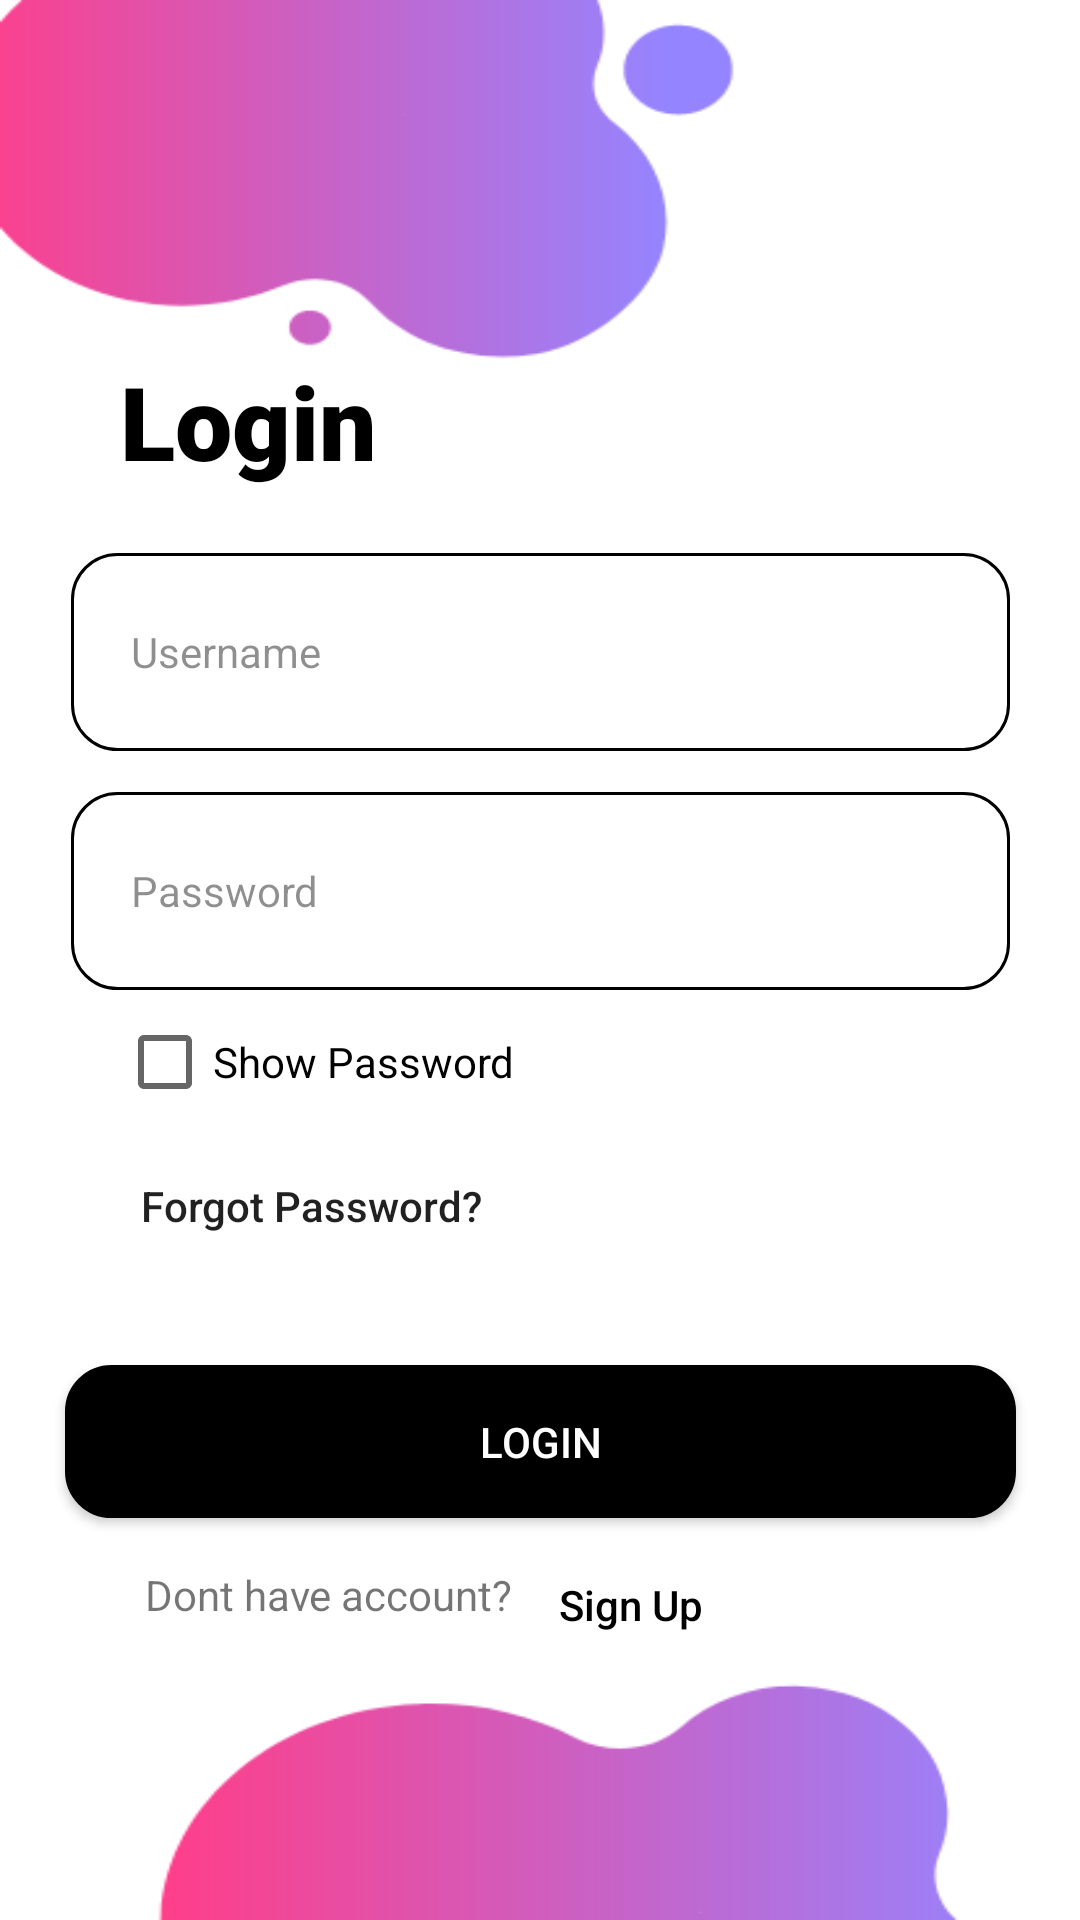

Android layout source for this screen:
<!-- AndroidManifest.xml: application theme Theme.Gymapp -->
<!-- res/layout/activity_main.xml -->
<?xml version="1.0" encoding="utf-8"?>
<androidx.constraintlayout.widget.ConstraintLayout xmlns:android="http://schemas.android.com/apk/res/android"
    xmlns:app="http://schemas.android.com/apk/res-auto"
    xmlns:tools="http://schemas.android.com/tools"
    android:layout_width="match_parent"
    android:layout_height="match_parent"
    tools:context=".MainActivity">

    <ImageView
        android:id="@+id/imageView"
        android:layout_width="match_parent"
        android:layout_height="match_parent"
        android:scaleType="fitXY"
        android:src="@drawable/backgrounds"
        app:layout_constraintBottom_toBottomOf="parent"
        app:layout_constraintEnd_toEndOf="parent"
        app:layout_constraintHorizontal_bias="0.0"
        app:layout_constraintStart_toStartOf="parent"
        app:layout_constraintTop_toTopOf="parent"
        app:layout_constraintVertical_bias="1.0" />

    <TextView
        android:id="@+id/textView"
        android:layout_width="wrap_content"
        android:layout_height="wrap_content"
        android:fontFamily="sans-serif-black"
        android:text="Login"
        android:textAllCaps="false"
        android:textColor="#000000"
        android:textSize="34sp"
        app:layout_constraintBottom_toBottomOf="parent"
        app:layout_constraintEnd_toEndOf="@+id/imageView"
        app:layout_constraintHorizontal_bias="0.146"
        app:layout_constraintStart_toStartOf="parent"
        app:layout_constraintTop_toTopOf="parent"
        app:layout_constraintVertical_bias="0.198" />

    <EditText
        android:id="@+id/username"
        android:layout_width="313dp"
        android:layout_height="66dp"
        android:background="@drawable/edi_shape"
        android:ems="10"
        android:hint="Username"
        android:inputType="text"
        android:padding="20dp"
        android:textColorHint="#70000000"
        android:textSize="14sp"
        app:layout_constraintBottom_toBottomOf="@+id/imageView"
        app:layout_constraintEnd_toEndOf="parent"
        app:layout_constraintStart_toStartOf="parent"
        app:layout_constraintTop_toTopOf="parent"
        app:layout_constraintVertical_bias="0.321" />

    <EditText
        android:id="@+id/password"
        android:layout_width="313dp"
        android:layout_height="66dp"
        android:background="@drawable/edi_shape"
        android:ems="10"
        android:hint="Password"
        android:inputType="textPassword"
        android:padding="20dp"
        android:textSize="14sp"
        android:textColorHint="#70000000"
        app:layout_constraintBottom_toBottomOf="@+id/imageView"
        app:layout_constraintEnd_toEndOf="parent"
        app:layout_constraintStart_toStartOf="parent"
        app:layout_constraintTop_toTopOf="parent"
        app:layout_constraintVertical_bias="0.46" />

    <CheckBox
        android:id="@+id/passwordToggle"
        android:layout_width="wrap_content"
        android:layout_height="wrap_content"
        android:minHeight="48dp"
        android:text="Show Password"
        app:layout_constraintBottom_toBottomOf="parent"
        app:layout_constraintEnd_toEndOf="parent"
        app:layout_constraintHorizontal_bias="0.172"
        app:layout_constraintStart_toStartOf="parent"
        app:layout_constraintTop_toBottomOf="@+id/password"
        app:layout_constraintVertical_bias="0.0" />

    <androidx.appcompat.widget.AppCompatButton
        android:id="@+id/forgot"
        android:layout_width="wrap_content"
        android:layout_height="wrap_content"
        android:background="@null"
        android:text="Forgot Password?"
        android:textAllCaps="false"
        app:layout_constraintBottom_toBottomOf="parent"
        app:layout_constraintEnd_toEndOf="parent"
        app:layout_constraintHorizontal_bias="0.191"
        app:layout_constraintStart_toStartOf="@+id/imageView"
        app:layout_constraintTop_toBottomOf="@+id/passwordToggle"
        app:layout_constraintVertical_bias="0.0" />

    <androidx.appcompat.widget.AppCompatButton
        android:id="@+id/button2"
        android:layout_width="317dp"
        android:layout_height="51dp"
        android:background="@drawable/edi_shape"
        android:backgroundTint="#000000"
        android:gravity="center"
        android:text="Login"
        android:textColor="#FFFFFF"
        app:layout_constraintBottom_toBottomOf="parent"
        app:layout_constraintEnd_toEndOf="@+id/imageView"
        app:layout_constraintStart_toStartOf="parent"
        app:layout_constraintTop_toBottomOf="@+id/error"
        app:layout_constraintVertical_bias="0.07" />

    <TextView
        android:id="@+id/textView2"
        android:layout_width="wrap_content"
        android:layout_height="wrap_content"
        android:text="Dont have account?"
        app:layout_constraintBottom_toBottomOf="parent"
        app:layout_constraintEnd_toEndOf="parent"
        app:layout_constraintHorizontal_bias="0.204"
        app:layout_constraintStart_toStartOf="parent"
        app:layout_constraintTop_toBottomOf="@+id/button2"
        app:layout_constraintVertical_bias="0.14" />

    <androidx.appcompat.widget.AppCompatButton
        android:id="@+id/button3"
        android:layout_width="79dp"
        android:layout_height="48dp"
        android:background="@null"
        android:text="Sign Up"
        android:textAllCaps="false"
        android:textColor="#000000"
        app:layout_constraintBottom_toBottomOf="parent"
        app:layout_constraintEnd_toEndOf="parent"
        app:layout_constraintHorizontal_bias="0.0"
        app:layout_constraintStart_toEndOf="@+id/textView2"
        app:layout_constraintTop_toBottomOf="@+id/button2"
        app:layout_constraintVertical_bias="0.057" />

    <TextView
        android:id="@+id/error"
        android:layout_width="wrap_content"
        android:layout_height="wrap_content"
        android:text="TextView"
        android:textColor="#B2FF0000"
        android:visibility="invisible"
        app:layout_constraintBottom_toBottomOf="parent"
        app:layout_constraintEnd_toEndOf="parent"
        app:layout_constraintHorizontal_bias="0.498"
        app:layout_constraintStart_toStartOf="parent"
        app:layout_constraintTop_toBottomOf="@+id/forgot"
        app:layout_constraintVertical_bias="0.0" />


</androidx.constraintlayout.widget.ConstraintLayout>
<!-- resources referenced by this layout -->
<resources>
  <!-- drawable backgrounds: png bitmap (drawable, 12145 bytes) -->
  <!-- drawable edi_shape (drawable) -->
  <?xml version="1.0" encoding="utf-8"?>
  <shape xmlns:android="http://schemas.android.com/apk/res/android">
      <solid android:color="@color/white"></solid>
      <corners android:radius="15dp"></corners>
      <stroke android:width="1dp"></stroke>
  </shape>
  <style name="Theme.Gymapp" parent="Theme.AppCompat.Light.NoActionBar">
          
          <item name="colorPrimary">@color/purple_500</item>
          <item name="colorPrimaryVariant">@color/purple_700</item>
          <item name="colorOnPrimary">@color/white</item>
          
          <item name="colorSecondary">@color/teal_200</item>
          <item name="colorSecondaryVariant">@color/teal_700</item>
          <item name="colorOnSecondary">@color/black</item>
          
          <item name="android:statusBarColor">?attr/colorPrimaryVariant</item>
          
      </style>
  <color name="white">#FFFFFFFF</color>
  <color name="purple_500">#FF6200EE</color>
  <color name="purple_700">#FF3700B3</color>
  <color name="teal_200">#FF03DAC5</color>
  <color name="teal_700">#FF018786</color>
  <color name="black">#FF000000</color>
</resources>
